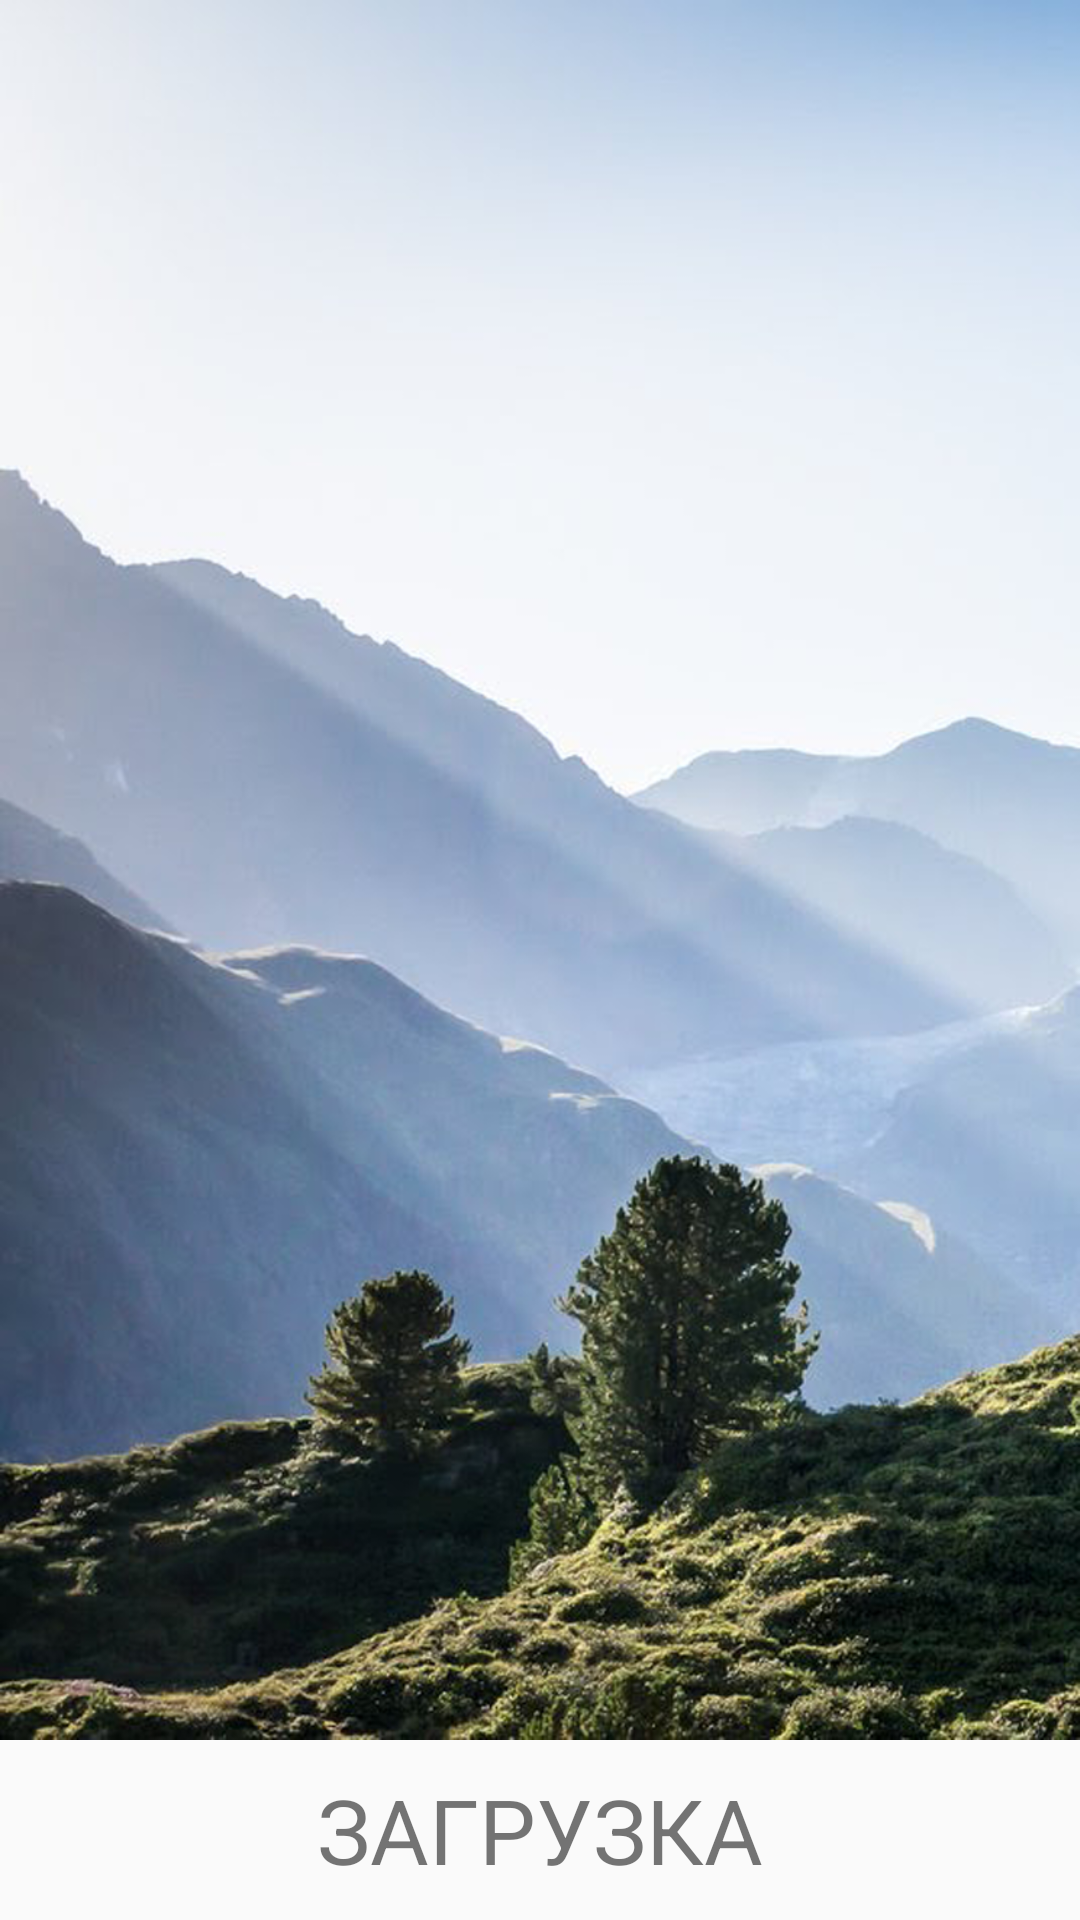

Android layout source for this screen:
<!-- AndroidManifest.xml: application theme AppTheme -->
<!-- res/layout/activity_splash.xml -->
<?xml version="1.0" encoding="utf-8"?>
<RelativeLayout xmlns:android="http://schemas.android.com/apk/res/android"
    xmlns:app="http://schemas.android.com/apk/res-auto"
    xmlns:tools="http://schemas.android.com/tools"
    android:layout_width="match_parent"
    android:layout_height="match_parent"
    tools:activity="ru.zaochno.zaochno.ui.activity.SplashActivity">

    <ImageView
        android:layout_width="match_parent"
        android:layout_height="match_parent"
        android:layout_above="@+id/tv_loading"
        android:scaleType="fitXY"
        app:srcCompat="@drawable/bg_mountains" />

    <View
        android:layout_width="match_parent"
        android:layout_height="3px"
        android:layout_above="@+id/tv_loading"
        android:background="@drawable/divider" />

    <TextView
        android:id="@+id/tv_loading"
        android:layout_width="match_parent"
        android:layout_height="60dp"
        android:layout_alignParentBottom="true"
        android:gravity="center"
        android:text="Загрузка"
        android:textAllCaps="true"
        android:textColor="@color/md_light_primary_text"
        android:textSize="30sp" />

    <RelativeLayout
        android:layout_width="match_parent"
        android:layout_height="wrap_content"
        android:layout_alignParentStart="true"
        android:layout_alignParentTop="true"
        android:gravity="center"
        android:orientation="vertical"
        android:paddingTop="36dp">

        <ImageView
            android:id="@+id/iv_logo"
            android:layout_width="250dp"
            android:layout_height="100dp"
            android:layout_centerHorizontal="true"
            tools:src="@drawable/logo" />

        <ImageView
            android:id="@+id/iv_hello"
            android:layout_width="match_parent"
            android:layout_height="150dp"
            android:layout_below="@+id/iv_logo"
            android:layout_marginTop="-40dp"
            android:scaleType="centerCrop"
            tools:src="@drawable/img_welcome" />

        <View
            android:layout_width="match_parent"
            android:layout_height="3px"
            android:layout_below="@+id/iv_logo"
            android:layout_marginEnd="36dp"
            android:layout_marginStart="36dp"
            android:layout_marginTop="2dp"
            android:background="@drawable/divider" />
    </RelativeLayout>
</RelativeLayout>
<!-- resources referenced by this layout -->
<resources>
  <!-- drawable bg_mountains: png bitmap (drawable, 840327 bytes) -->
  <!-- drawable divider (drawable) -->
  <?xml version="1.0" encoding="utf-8"?>
  <shape xmlns:android="http://schemas.android.com/apk/res/android"
      android:shape="rectangle">
      <solid android:color="@color/material_drawer_divider" />
  </shape>
  <!-- drawable img_welcome: png bitmap (drawable, 39480 bytes) -->
  <!-- drawable logo: png bitmap (drawable, 62522 bytes) -->
  <style name="AppTheme" parent="Theme.AppCompat.Light.NoActionBar">
          <item name="colorPrimary">@color/colorPrimary</item>
          <item name="colorPrimaryDark">@color/colorPrimaryDark</item>
          <item name="colorAccent">@color/colorAccent</item>
  
          <item name="android:spinnerStyle">@style/Spinner</item>
      </style>
  <color name="colorPrimary">#2d7dc2</color>
  <color name="colorPrimaryDark">#1e6198</color>
  <color name="colorAccent">#00881e</color>
  <style name="Spinner" parent="Base.Widget.AppCompat.Spinner">
          <item name="popupTheme">@style/AppTheme.PopupTheme</item>
      </style>
  <style name="AppTheme.PopupTheme" parent="@style/ThemeOverlay.AppCompat.Light">
          
      </style>
</resources>
